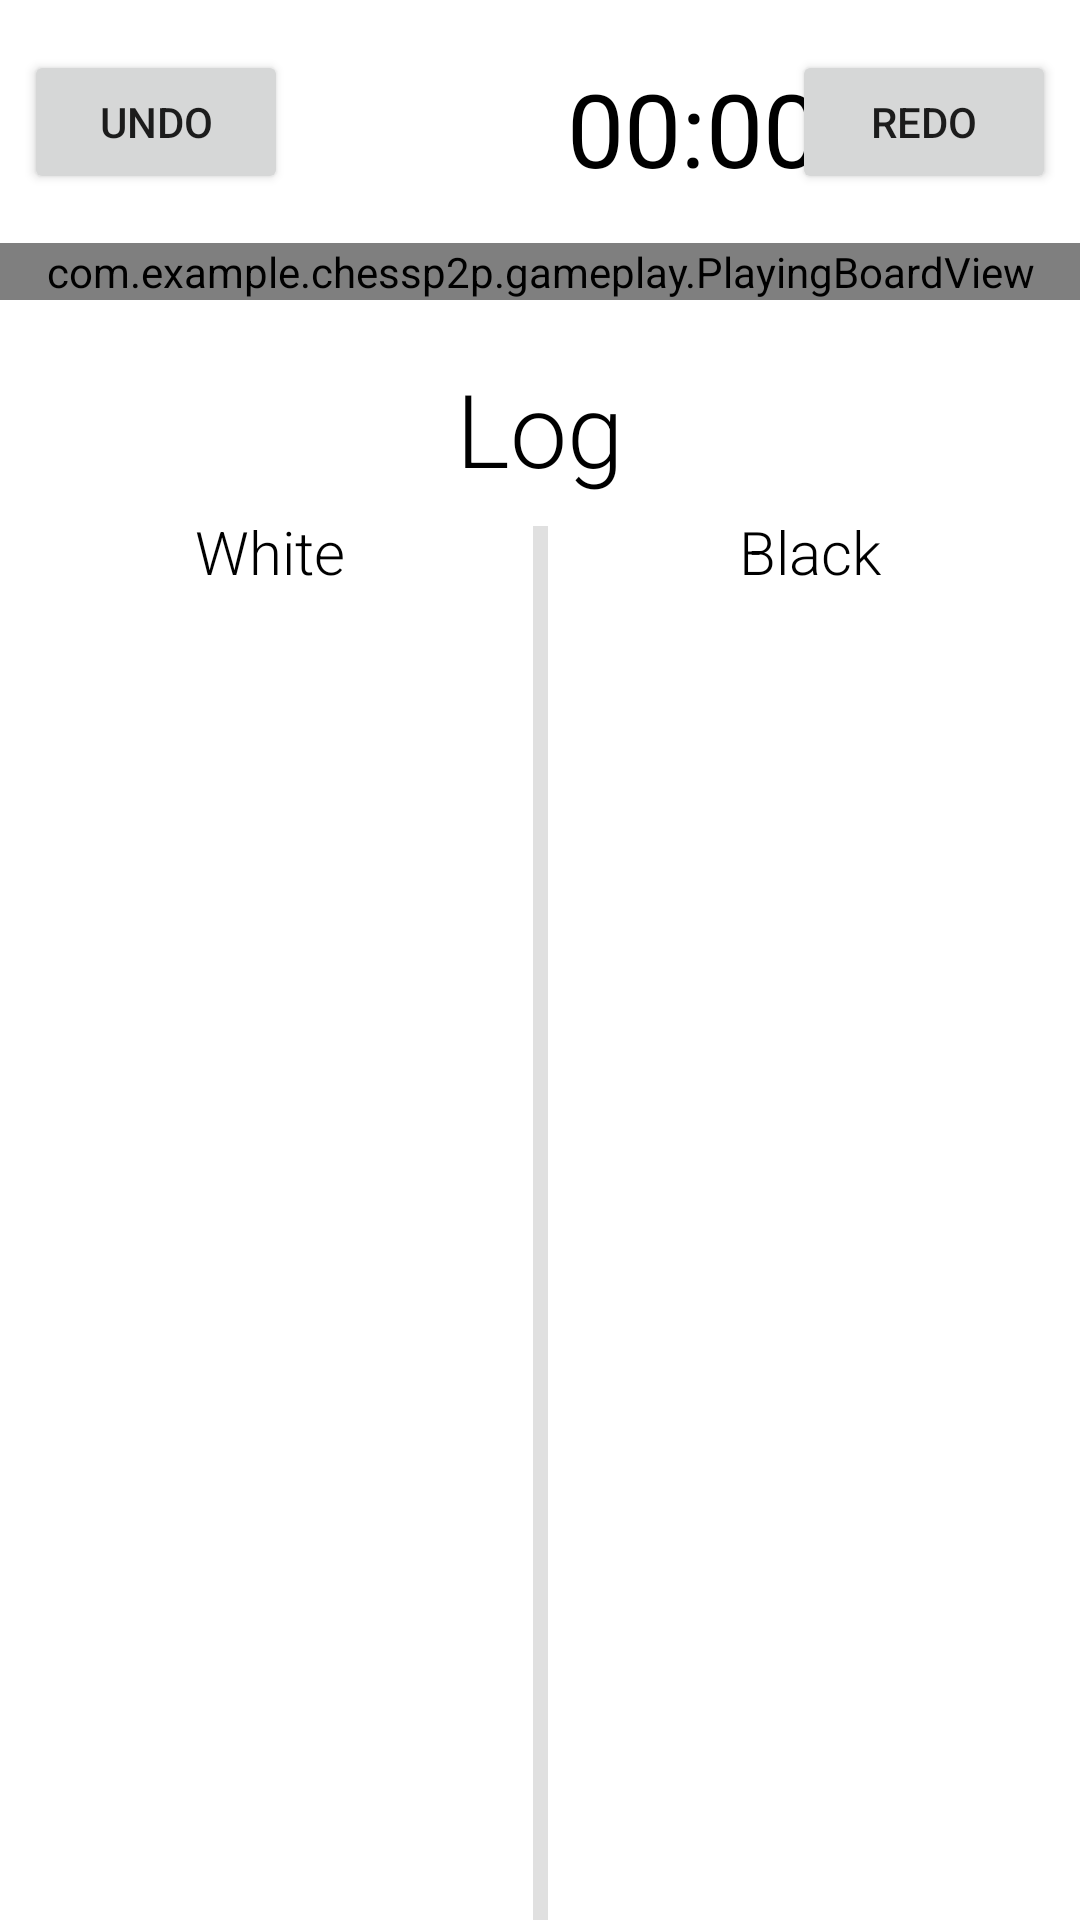

Layout XML and referenced resources for this Android screen:
<!-- AndroidManifest.xml: application theme Theme.ChessP2P -->
<!-- res/layout/activity_main_game.xml -->
<?xml version="1.0" encoding="utf-8"?>
<LinearLayout xmlns:android="http://schemas.android.com/apk/res/android"
    xmlns:app="http://schemas.android.com/apk/res-auto"
    xmlns:tools="http://schemas.android.com/tools"
    android:layout_width="match_parent"
    android:layout_height="match_parent"
    android:orientation="vertical"
    tools:context=".MainGame">

    <androidx.constraintlayout.widget.ConstraintLayout
        android:layout_width="match_parent"
        android:layout_height="wrap_content">

        <Button
            android:id="@+id/undoButton"
            android:layout_width="wrap_content"
            android:layout_height="wrap_content"
            android:layout_marginStart="8dp"
            android:text="Undo"
            app:layout_constraintBottom_toBottomOf="parent"
            app:layout_constraintStart_toStartOf="parent"
            app:layout_constraintTop_toTopOf="parent" />

        <ImageView
            android:id="@+id/imageView2"
            android:layout_width="65dp"
            android:layout_height="65dp"
            android:layout_marginStart="24dp"
            android:layout_marginTop="8dp"
            android:layout_marginBottom="8dp"
            android:src="@drawable/hourglass_bottom"
            app:layout_constraintBottom_toBottomOf="parent"
            app:layout_constraintStart_toEndOf="@+id/undoButton"
            app:layout_constraintTop_toTopOf="parent"
            app:layout_constraintVertical_bias="0.0" />

        <TextView
            android:id="@+id/timerText"
            android:layout_width="wrap_content"
            android:layout_height="wrap_content"
            android:layout_marginStart="4dp"
            android:layout_marginTop="12dp"
            android:text="00:00"
            android:textAlignment="center"
            android:textColor="@color/black"
            android:textSize="34sp"
            app:layout_constraintStart_toEndOf="@+id/imageView2"
            app:layout_constraintTop_toTopOf="@+id/imageView2" />

        <Button
            android:id="@+id/redoButton"
            android:layout_width="wrap_content"
            android:layout_height="wrap_content"
            android:layout_marginEnd="8dp"
            android:text="Redo"
            app:layout_constraintBottom_toBottomOf="parent"
            app:layout_constraintEnd_toEndOf="parent"
            app:layout_constraintTop_toTopOf="parent" />

    </androidx.constraintlayout.widget.ConstraintLayout>

    <com.example.chessp2p.gameplay.PlayingBoardView
        android:id="@+id/playingBoardView"
        android:layout_width="match_parent"
        android:layout_height="wrap_content" />

    <TextView
        android:id="@+id/textView"
        android:layout_width="match_parent"
        android:layout_height="wrap_content"
        android:layout_marginTop="20dp"
        android:fontFamily="sans-serif-light"
        android:text="Log"
        android:textAlignment="center"
        android:textColor="@color/black"
        android:textSize="34sp" />

    <androidx.constraintlayout.widget.ConstraintLayout
        android:layout_width="match_parent"
        android:layout_height="match_parent">

        <ScrollView
            android:id="@+id/scrollView2"
            android:layout_width="0dp"
            android:layout_height="match_parent"
            android:layout_marginStart="8dp"
            android:layout_marginEnd="8dp"
            app:layout_constraintEnd_toStartOf="@+id/scrollView3"
            app:layout_constraintStart_toStartOf="parent"
            app:layout_constraintTop_toTopOf="parent">

            <TextView
                android:id="@+id/logWhiteTextView"
                android:layout_width="match_parent"
                android:layout_height="wrap_content"
                android:layout_margin="5dp"
                android:fontFamily="sans-serif-light"
                android:text="White"
                android:textAlignment="center"
                android:textColor="@color/black"
                android:textSize="20sp" />
        </ScrollView>


        <View
            android:id="@+id/divider"
            android:layout_width="5dp"
            android:layout_height="match_parent"
            android:layout_marginTop="10dp"
            android:background="?android:attr/listDivider"
            app:layout_constraintStart_toStartOf="parent"
            app:layout_constraintEnd_toEndOf="parent" />

        <ScrollView
            android:id="@+id/scrollView3"
            android:layout_width="0dp"
            android:layout_height="match_parent"
            android:layout_marginStart="8dp"
            android:layout_marginEnd="8dp"
            app:layout_constraintEnd_toEndOf="parent"
            app:layout_constraintStart_toEndOf="@+id/scrollView2"
            app:layout_constraintTop_toTopOf="parent">

            <TextView
                android:id="@+id/logBlackTextView"
                android:layout_width="match_parent"
                android:layout_height="wrap_content"
                android:layout_margin="5dp"
                android:fontFamily="sans-serif-light"
                android:text="Black"
                android:textAlignment="center"
                android:textColor="@color/black"
                android:textSize="20sp" />
        </ScrollView>

    </androidx.constraintlayout.widget.ConstraintLayout>

</LinearLayout>
<!-- resources referenced by this layout -->
<resources>
  <style name="Theme.ChessP2P" parent="Theme.MaterialComponents.DayNight.DarkActionBar">
          
          <item name="colorPrimary">@color/purple_500</item>
          <item name="colorPrimaryVariant">@color/purple_700</item>
          <item name="colorOnPrimary">@color/white</item>
          
          <item name="colorSecondary">@color/teal_200</item>
          <item name="colorSecondaryVariant">@color/teal_700</item>
          <item name="colorOnSecondary">@color/black</item>
          
          <item name="android:statusBarColor" tools:targetApi="l">?attr/colorPrimaryVariant</item>
          
      </style>
  <!-- not gathered from this repository: default colours our renderer supplied (Android Studio template values) -->
  <color name="purple_500">#FF6200EE</color>
  <color name="purple_700">#FF3700B3</color>
  <color name="teal_200">#FF03DAC5</color>
  <color name="teal_700">#FF018786</color>
  <color name="black">#FF000000</color>
  <color name="white">#FFFFFFFF</color>
</resources>
